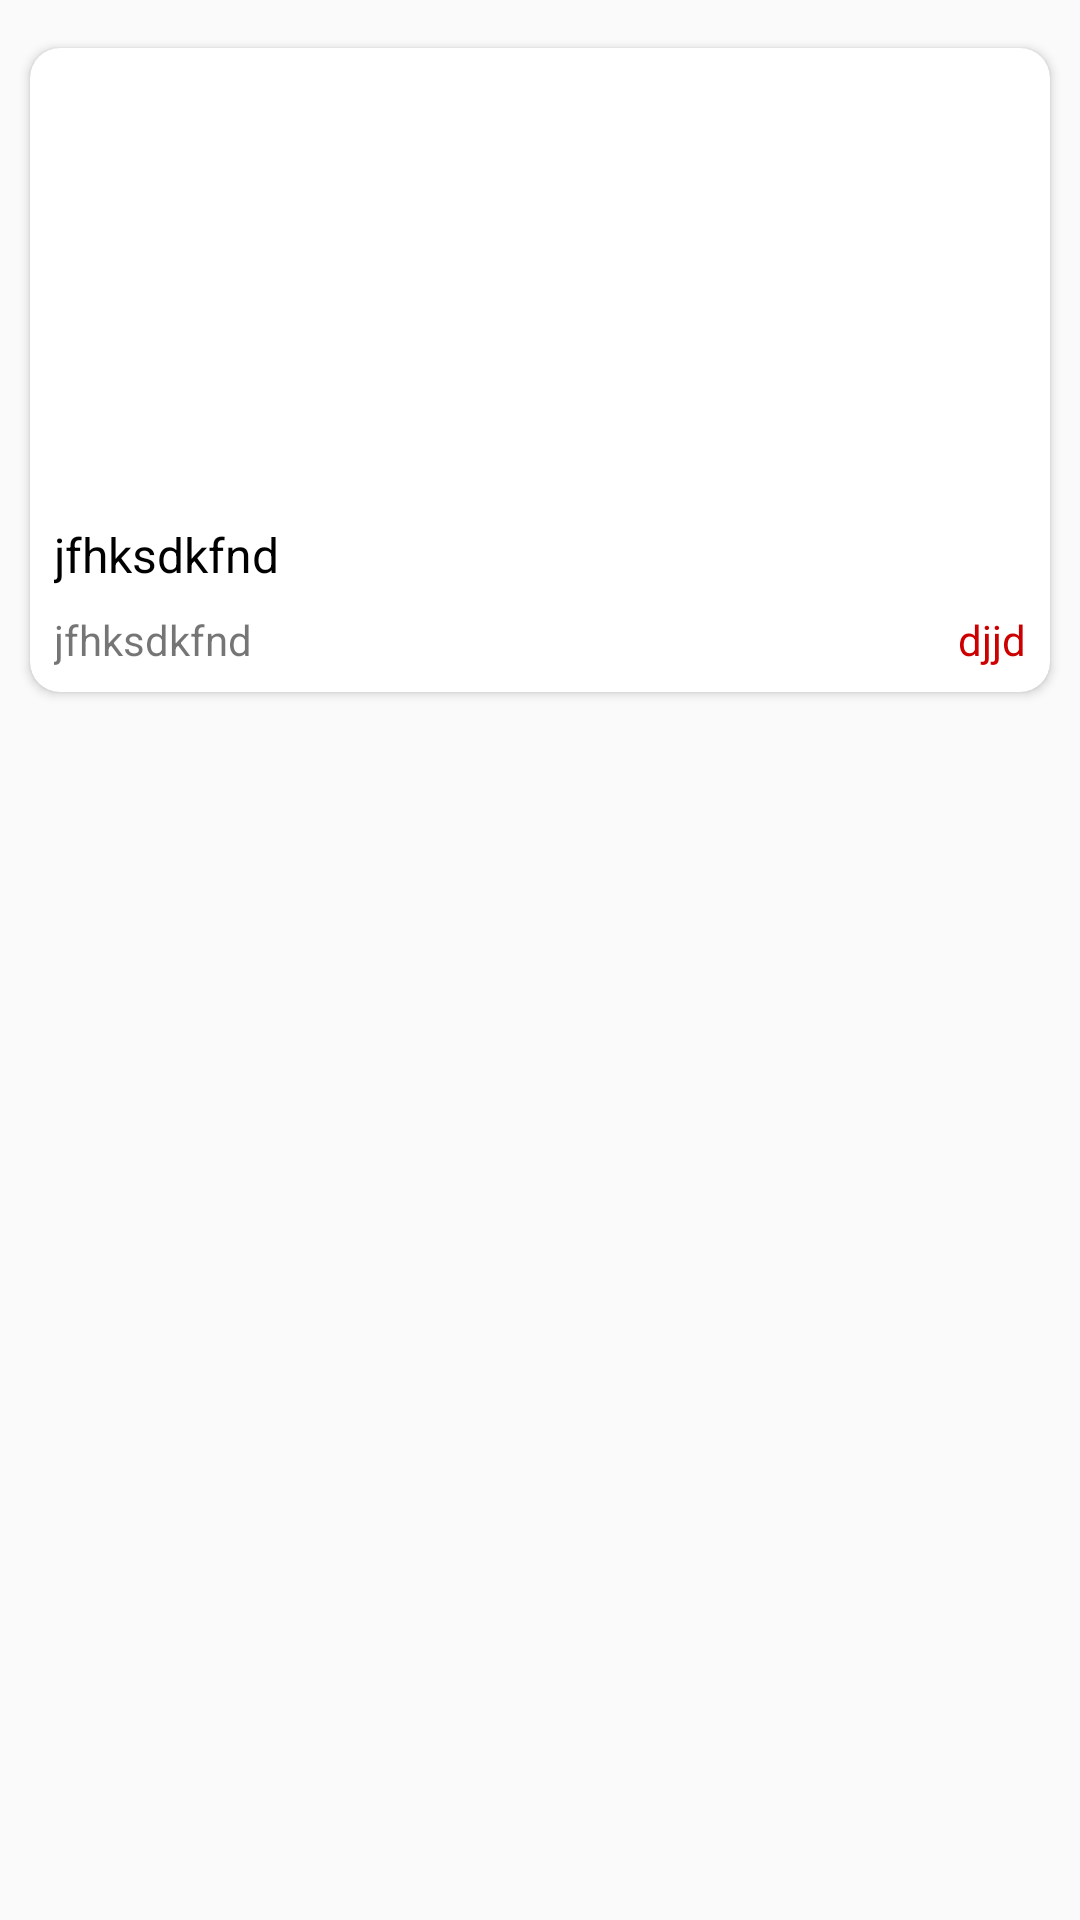

Write the Android layout XML for this screen, with the resource values it uses.
<!-- AndroidManifest.xml: application theme AppTheme -->
<!-- res/layout/recipe_item.xml -->
<?xml version="1.0" encoding="utf-8"?>
<androidx.constraintlayout.widget.ConstraintLayout xmlns:android="http://schemas.android.com/apk/res/android"
    xmlns:app="http://schemas.android.com/apk/res-auto"
    android:layout_width="match_parent"
    android:layout_height="wrap_content">

    <androidx.cardview.widget.CardView
        android:layout_width="match_parent"
        android:layout_height="wrap_content"
        android:layout_marginLeft="10dp"
        android:layout_marginRight="10dp"
        android:layout_marginTop="16dp"
        android:layout_marginBottom="16dp"
        app:cardCornerRadius="10dp"
        app:layout_constraintLeft_toLeftOf="parent"
        app:layout_constraintRight_toRightOf="parent"
        app:layout_constraintTop_toTopOf="parent">

        <RelativeLayout
            android:layout_width="match_parent"
            android:layout_height="wrap_content">

            <ImageView
                android:id="@+id/imageView"
                android:layout_width="match_parent"
                android:layout_height="150dp"
                />

            <TextView
                android:id="@+id/title"
                android:layout_width="wrap_content"
                android:layout_height="wrap_content"
                android:layout_below="@+id/imageView"
                android:textSize="16sp"
                android:layout_marginLeft="8dp"
                android:layout_marginTop="8dp"
                android:textColor="@android:color/black"
                android:text="jfhksdkfnd" />

            <TextView
                android:id="@+id/publisher"
                android:layout_width="wrap_content"
                android:layout_height="wrap_content"
                android:layout_below="@+id/title"
                android:layout_margin="8dp"
                android:text="jfhksdkfnd" />

            <TextView
                android:id="@+id/rank"
                android:layout_width="wrap_content"
                android:layout_height="wrap_content"
                android:text="djjd"
                android:layout_margin="8dp"
                android:layout_below="@+id/title"
                android:layout_alignParentRight="true"
                android:textColor="@android:color/holo_red_dark" />
        </RelativeLayout>

    </androidx.cardview.widget.CardView>

</androidx.constraintlayout.widget.ConstraintLayout>
<!-- resources referenced by this layout -->
<resources>
  <style name="AppTheme" parent="Theme.AppCompat.Light.DarkActionBar">
          
          <item name="colorPrimary">@color/colorPrimary</item>
          <item name="colorPrimaryDark">@color/colorPrimaryDark</item>
          <item name="colorAccent">@color/colorAccent</item>
      </style>
  <!-- not gathered from this repository: default colours our renderer supplied (Android Studio template values) -->
  <color name="colorPrimary">#FF6200EE</color>
  <color name="colorPrimaryDark">#FF3700B3</color>
  <color name="colorAccent">#FF03DAC5</color>
</resources>
